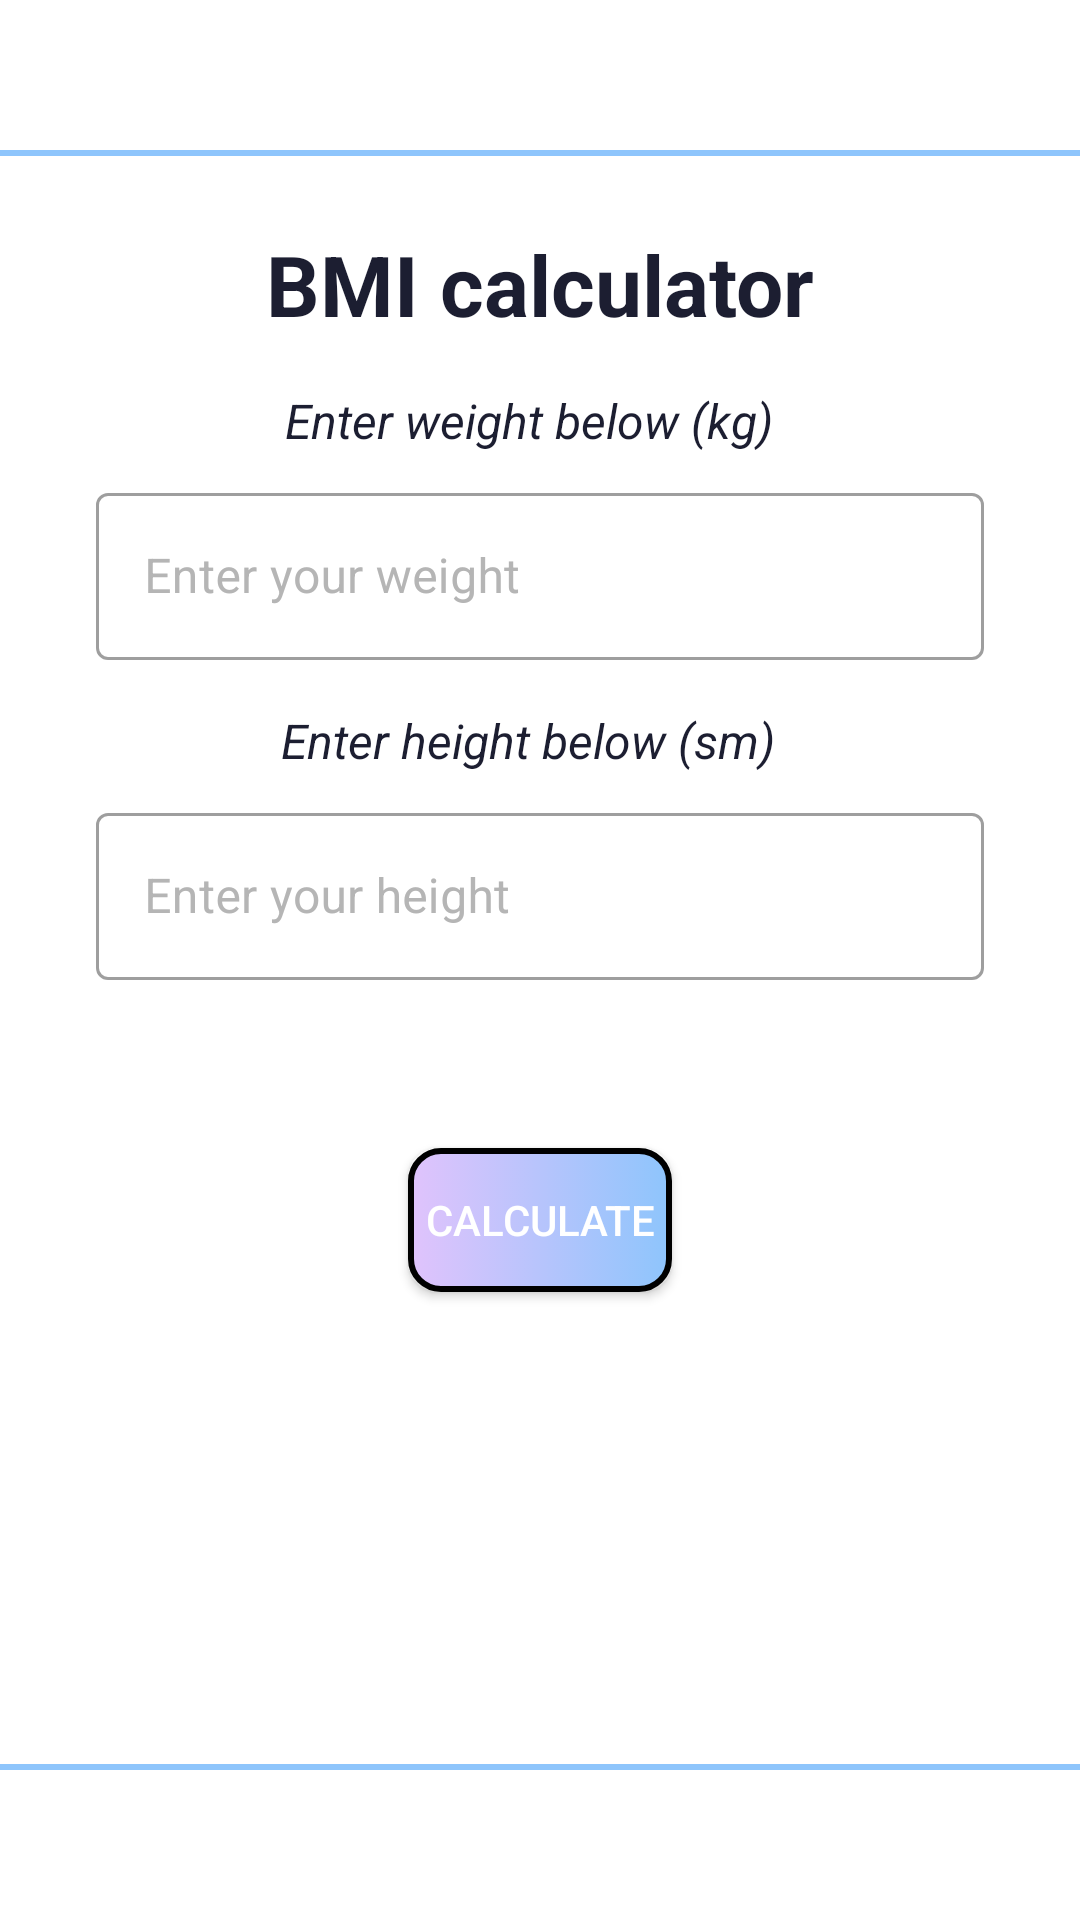

The Android layout XML behind this screen, and the referenced resources:
<!-- AndroidManifest.xml: application theme Theme.GymProject -->
<!-- res/layout/fragment_bmi_calculator.xml -->
<?xml version="1.0" encoding="utf-8"?>
<androidx.constraintlayout.widget.ConstraintLayout
    xmlns:android="http://schemas.android.com/apk/res/android"
    xmlns:tools="http://schemas.android.com/tools"
    android:layout_width="match_parent"
    android:layout_height="match_parent"
    xmlns:app="http://schemas.android.com/apk/res-auto"
    tools:context=".ui.calculator.BmiCalculatorFragment">

    <TextView
        android:id="@+id/calcTitle1"
        android:layout_width="wrap_content"
        android:layout_height="wrap_content"
        android:layout_marginStart="16dp"
        android:layout_marginTop="24dp"
        android:layout_marginEnd="16dp"
        android:layout_marginBottom="8dp"
        android:text="@string/bmi_calculator"
        android:textColor="@color/main_dark_blue"
        android:textSize="28sp"
        android:textStyle="bold"
        app:layout_constraintBottom_toTopOf="@+id/textView3"
        app:layout_constraintEnd_toEndOf="parent"
        app:layout_constraintStart_toStartOf="parent"
        app:layout_constraintTop_toBottomOf="@+id/view" />

    <com.google.android.material.textfield.TextInputLayout
        android:id="@+id/prEditText"
        style="@style/Widget.MaterialComponents.TextInputLayout.OutlinedBox"
        android:layout_width="0dp"
        android:layout_height="wrap_content"
        android:layout_marginStart="32dp"
        android:layout_marginTop="8dp"
        android:layout_marginEnd="32dp"
        android:hint="Enter your weight"
        android:textColorHint="@color/gray"
        app:layout_constraintEnd_toEndOf="parent"
        app:layout_constraintStart_toStartOf="parent"
        app:layout_constraintTop_toBottomOf="@+id/textView3">

        <com.google.android.material.textfield.TextInputEditText
            android:id="@+id/weight"
            android:layout_width="match_parent"
            android:layout_height="wrap_content"
            android:inputType="number"
            android:maxLength="3"
            android:textColor="@color/main_dark_blue" />

    </com.google.android.material.textfield.TextInputLayout>

    <com.google.android.material.textfield.TextInputLayout
        android:id="@+id/repsEditText"
        style="@style/Widget.MaterialComponents.TextInputLayout.OutlinedBox"
        android:layout_width="0dp"
        android:layout_height="wrap_content"
        android:layout_marginStart="32dp"
        android:layout_marginTop="8dp"
        android:layout_marginEnd="32dp"
        android:hint="Enter your height"
        android:textColorHint="@color/gray"
        app:layout_constraintEnd_toEndOf="parent"
        app:layout_constraintStart_toStartOf="parent"
        app:layout_constraintTop_toBottomOf="@+id/textView4">

        <com.google.android.material.textfield.TextInputEditText
            android:id="@+id/height"
            android:layout_width="match_parent"
            android:layout_height="wrap_content"
            android:inputType="number"
            android:maxLength="3"
            android:textColor="@color/main_dark_blue" />

    </com.google.android.material.textfield.TextInputLayout>

    <Button
        android:id="@+id/calculatePr"
        android:layout_width="wrap_content"
        android:layout_height="wrap_content"
        android:layout_marginStart="16dp"
        android:layout_marginTop="16dp"
        android:layout_marginEnd="16dp"
        android:layout_marginBottom="8dp"
        android:background="@drawable/search_button_background"
        android:text="@string/calculate"
        android:textColor="@color/white"
        app:layout_constraintBottom_toTopOf="@+id/diapozon"
        app:layout_constraintEnd_toEndOf="parent"
        app:layout_constraintStart_toStartOf="parent"
        app:layout_constraintTop_toBottomOf="@+id/repsEditText" />

    <TextView
        android:id="@+id/diapozon"
        android:visibility="gone"
        android:layout_width="0dp"
        android:layout_height="wrap_content"
        android:layout_marginStart="16dp"
        android:layout_marginTop="8dp"
        android:layout_marginEnd="16dp"
        android:layout_marginBottom="8dp"
        android:textAlignment="center"
        android:textSize="24sp"
        android:textStyle="bold"
        app:layout_constraintBottom_toTopOf="@+id/description"
        app:layout_constraintEnd_toEndOf="parent"
        app:layout_constraintStart_toStartOf="parent"
        app:layout_constraintTop_toBottomOf="@+id/calculatePr"
        tools:text="16-18.5" />

    <TextView
        android:id="@+id/description"
        android:layout_width="0dp"
        android:layout_height="wrap_content"
        android:layout_marginStart="16dp"
        android:layout_marginTop="8dp"
        android:layout_marginEnd="16dp"
        android:layout_marginBottom="8dp"
        android:textAlignment="center"
        android:textSize="28sp"
        android:textStyle="bold"
        android:visibility="gone"
        app:layout_constraintBottom_toTopOf="@+id/yourPrTv"
        app:layout_constraintEnd_toEndOf="parent"
        app:layout_constraintStart_toStartOf="parent"
        app:layout_constraintTop_toBottomOf="@+id/diapozon"
        tools:text="olololo" />

    <View
        android:id="@+id/view1"
        android:layout_width="0dp"
        android:layout_height="2dp"
        android:layout_marginBottom="50dp"
        android:background="@color/sky_blue"
        app:layout_constraintBottom_toBottomOf="parent"
        app:layout_constraintEnd_toEndOf="parent"
        app:layout_constraintStart_toStartOf="parent" />

    <View
        android:id="@+id/view"
        android:layout_width="0dp"
        android:layout_height="2dp"
        android:layout_marginTop="50dp"
        android:background="@color/sky_blue"
        app:layout_constraintEnd_toEndOf="parent"
        app:layout_constraintStart_toStartOf="parent"
        app:layout_constraintTop_toTopOf="parent" />

    <TextView
        android:id="@+id/textView3"
        android:textStyle="italic"
        android:layout_width="0dp"
        android:layout_height="wrap_content"
        android:layout_marginTop="8dp"
        android:layout_marginEnd="8dp"
        android:layout_marginBottom="16dp"
        android:text="Enter weight below (kg)"
        android:textAlignment="center"
        android:textColor="@color/main_dark_blue"
        android:textSize="16sp"
        app:layout_constraintBottom_toTopOf="@+id/prEditText"
        app:layout_constraintEnd_toEndOf="parent"
        app:layout_constraintStart_toStartOf="parent"
        app:layout_constraintTop_toBottomOf="@+id/calcTitle1" />

    <TextView
        android:id="@+id/textView4"
        android:textStyle="italic"
        android:layout_width="0dp"
        android:layout_height="wrap_content"
        android:layout_marginStart="8dp"
        android:layout_marginTop="16dp"
        android:layout_marginEnd="16dp"
        android:text="Enter height below (sm)"
        android:textAlignment="center"
        android:textColor="@color/main_dark_blue"
        android:textSize="16sp"
        app:layout_constraintEnd_toEndOf="parent"
        app:layout_constraintHorizontal_bias="1.0"
        app:layout_constraintStart_toStartOf="parent"
        app:layout_constraintTop_toBottomOf="@+id/prEditText" />

    <TextView
        android:id="@+id/yourPrTv"
        android:layout_width="wrap_content"
        android:layout_height="wrap_content"
        android:layout_marginStart="16dp"
        android:layout_marginTop="8dp"
        android:layout_marginEnd="16dp"
        android:layout_marginBottom="24dp"
        android:textSize="28sp"
        android:textStyle="bold"
        app:layout_constraintBottom_toTopOf="@+id/view1"
        app:layout_constraintEnd_toEndOf="parent"
        app:layout_constraintHorizontal_bias="0.496"
        app:layout_constraintStart_toStartOf="parent"
        app:layout_constraintTop_toBottomOf="@+id/description"
        tools:text="Your PR is: 100kg" />

</androidx.constraintlayout.widget.ConstraintLayout>
<!-- resources referenced by this layout -->
<resources>
  <color name="gray">#B5B5B5</color>
  <color name="main_dark_blue">#1c1e31</color>
  <color name="sky_blue">#8ec5fc</color>
  <color name="white">#FFFFFFFF</color>
  <!-- drawable search_button_background (drawable) -->
  <?xml version="1.0" encoding="utf-8"?>
  <selector xmlns:android="http://schemas.android.com/apk/res/android">
      <item>
          <shape>
              <gradient
                  android:startColor="#e0c3fc"
                  android:endColor="#8ec5fc"
                  android:type="linear" />
  
              <corners
                  android:radius="10dp"/>
  
              <stroke
                  android:width="2dp"
                  android:color="@color/black"/>
  
          </shape>
      </item>
  </selector>
  <string name="bmi_calculator">BMI calculator</string>
  <string name="calculate">calculate</string>
  <style name="Theme.GymProject" parent="Theme.MaterialComponents.DayNight.NoActionBar">
          
          <item name="colorPrimary">@color/light_purple</item>
          <item name="colorPrimaryVariant">@color/sky_blue</item>
          <item name="colorOnPrimary">@color/white</item>
          
          <item name="colorSecondary">@color/teal_200</item>
          <item name="colorSecondaryVariant">@color/teal_700</item>
          <item name="colorOnSecondary">@color/black</item>
          
          <item name="android:statusBarColor">?attr/colorPrimaryVariant</item>
          
      </style>
  <color name="black">#FF000000</color>
  <color name="light_purple">#e0c3fc</color>
  <color name="teal_200">#FF03DAC5</color>
  <color name="teal_700">#FF018786</color>
</resources>
